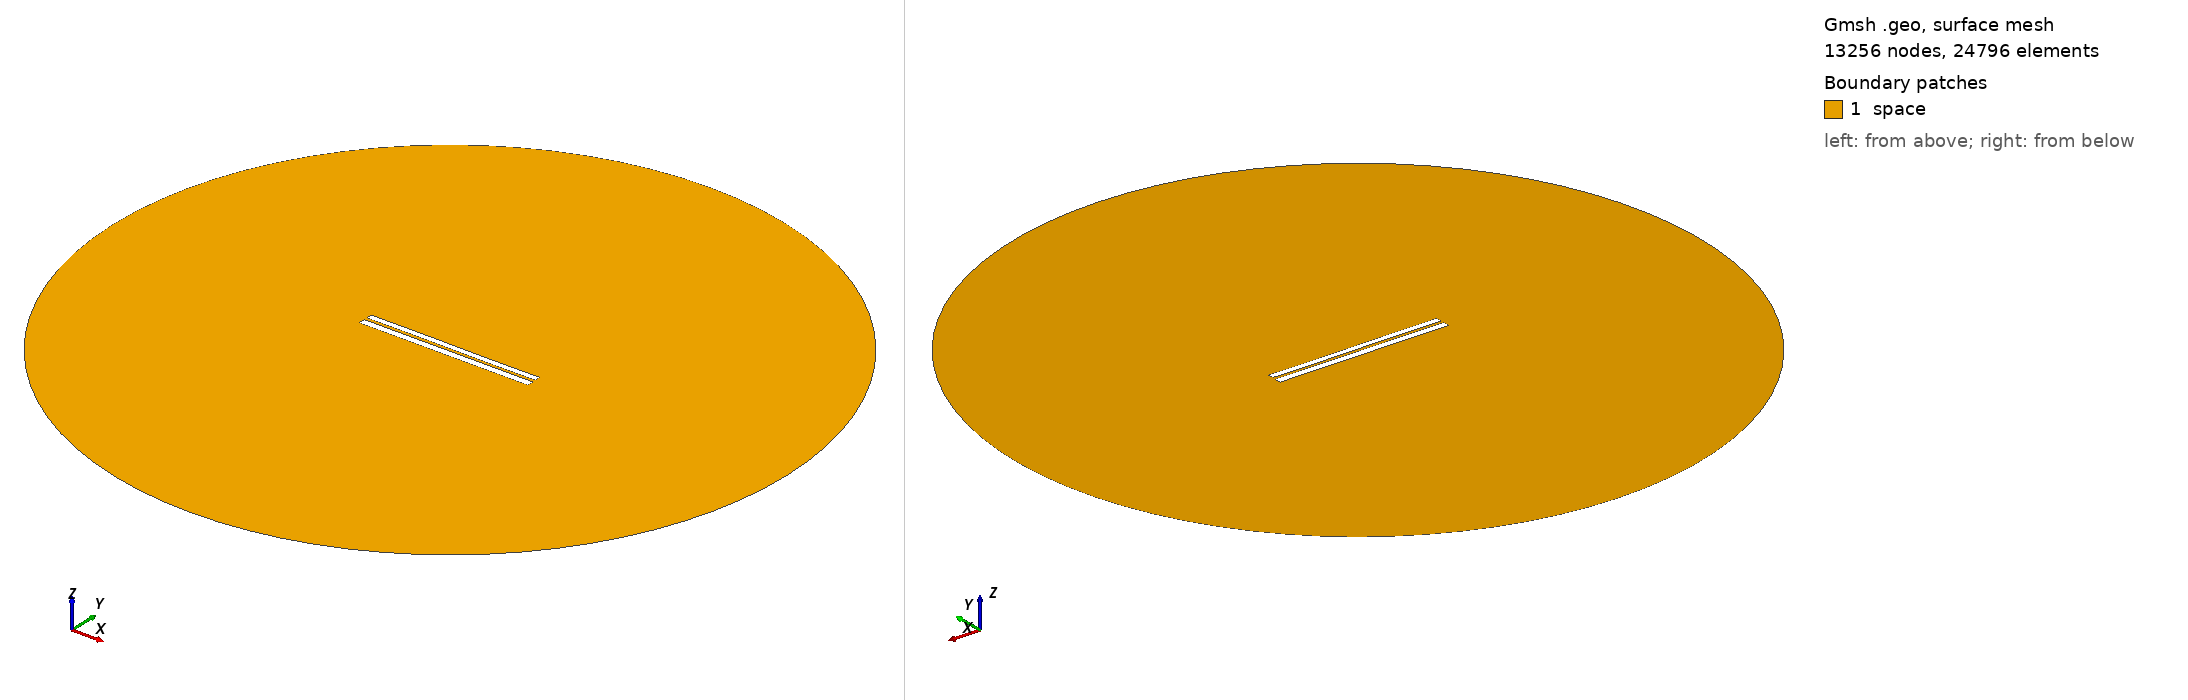

Gmsh geometry script, surface-meshed: 13256 nodes, 24796 surface elements. Boundary patches (legend numbers): 1 space. Left view from above one corner, right view from below the opposite corner. Legend entries are the model's physical surfaces. The drawing asked Gmsh for element sizes between 1% and 20% of the model's largest extent; the script's own settings can give other sizes.

=== 6443.geo (drawn) ===
//---------------------------------------
// Geometry kernel
//---------------------------------------

SetFactory("OpenCASCADE");



//---------------------------------------
// Parameters of the geometry
//---------------------------------------

// Overetch of the upper plate
overetch = 0.25;

// Distance between the plates
distance = 1.5;

// Discretization over the x axis (for the deformation)
nx = 50; 

// Length of the plate
L = 100 - overetch; 

// Number of modes
n = 4; 

// 1st mode coefficient
coeff(1) = -0.075;
beta(1) = 0.596864 * 3.1415926535 / L;

// 2nd mode coefficient
coeff(2) = 0.0;
beta(2) = 1.49418 * 3.1415926535 / L;

// 3rd mode coefficient
coeff(3) = 0.07499999999999998;
beta(3) = 2.50025 * 3.1415926535 / L;

// 4th mode coefficient
coeff(4) = 0.0;
beta(4) = 3.49999 * 3.1415926535 / L;



//---------------------------------------
// Upper plate (deformed rectangle)
//---------------------------------------

// Coordiantes of the upper plate
xmin = -50;
xmax = 50 - overetch;

// Height of the upper plate
yheight = 4 - 2 * overetch;

// Indexes of the points
UpperID[] = {};
LowerID[] = {};
LeftID[] = {};
RightID[] = {};

// Point index
p = 1;

// Horizontal edges
For i In {1:nx}
    x = xmin + (i-1)*(xmax - xmin)/(nx-1);

    y_bottom = distance / 2 + overetch;
    For j In {1:n}
        C = (Cosh(beta(j)*L) + Cos(beta(j)*L)) / (Sinh(beta(j)*L) + Sin(beta(j)*L));
        y_bottom  = y_bottom + coeff(j) * (Cosh(beta(j)*(x+50)) - Cos(beta(j)*(x+50)) - C * (Sinh(beta(j)*(x+50)) - Sin(beta(j)*(x+50))));
    EndFor

    y_top = y_bottom + yheight;

    Point(p) = {x, y_top, 0, 1.0};
    UpperID[i] = p;
    p = p + 1;

    Point(p) = {x, y_bottom, 0, 1.0};
    LowerID[i] = p;
    p = p + 1;
EndFor

// Create point lists
UpperPts[] = {}; LowerPts[] = {};
For i In {1:nx}
  UpperPts[] += {UpperID[i]};
  LowerPts[] += {LowerID[i]};
EndFor

// Build splines
Spline(1) = {UpperPts[]};
Spline(2) = {LowerPts[]};
Line(3) = {LowerPts[nx-1], UpperPts[nx-1]};
Line(4) = {LowerPts[0], UpperPts[0]};

// Build the plane surface
Curve Loop(1) = {2, 3, -1, -4};
Plane Surface(1) = {1};



//---------------------------------------
// Lower plate (rectangle)
//---------------------------------------

// Vertices
Point(1001) = {-50, -1, 0, 1.0};
Point(1002) = { 50, -1, 0, 1.0};
Point(1003) = { 50,  -5, 0, 1.0};
Point(1004) = {-50,  -5, 0, 1.0};

// Edges
Line(5) = {1001, 1002};
Line(6) = {1002, 1003};
Line(7) = {1003, 1004};
Line(8) = {1004, 1001};

// Plane surface
Line Loop(2) = {5, 6, 7, 8};
Plane Surface(2) = {2}; 



//---------------------------------------
// Outer (fictious) boundary
//---------------------------------------

// Points
Point(1005) = {0, 0, 0};       // Center
Point(1006) = {200, 0, 0};     // Start point
Point(1007) = {0, 200, 0};     // 90 degrees
Point(1008) = {-200, 0, 0};    // 180 degrees
Point(1009) = {0, -200, 0};    // 270 degrees

// Circle arcs (each needs start, center, end)
Circle(9) = {1006, 1005, 1007};
Circle(10) = {1007, 1005, 1008};
Circle(11) = {1008, 1005, 1009};
Circle(12) = {1009, 1005, 1006};

// Plane surface for the entire domain
Curve Loop(3) = {9, 10, 11, 12};
Surface(3) = {3};

// Subtract the plates from the whole domain to obtain the actual domain where we want to solve the equations
BooleanDifference{ Surface{3}; Delete; }{ Surface{1}; Surface{2}; Delete; }




//---------------------------------------
// Transfinite Lines/Curves
//---------------------------------------

// Set the number of points on the boundaries
r = 7;

// Plates
Transfinite Curve {1, 2} = 50*r Using Progression 1;
Transfinite Curve {3, 4} = 2*r Using Progression 1;
Transfinite Line {5, 7} = 50*r Using Progression 1;
Transfinite Line {6, 8} = 2*r Using Progression 1;

// Outer boundary
Transfinite Line {9, 10, 11, 12} = 20 Using Progression 1;



//---------------------------------------
// Physical groups
//---------------------------------------                

// Physical curves (boundaries)
Physical Line("force_segment", 10) = {2};
Physical Line("upper_plate", 11) = {1, 3, 4};
Physical Line("lower_plate", 12) = {5, 6, 7, 8};
Physical Line("boundary", 20) = {9, 10, 11, 12};

// Physical Surfaces
Physical Surface("space", 30) = {3};



//---------------------------------------
// 6. Generate the Mesh
//---------------------------------------

// 2D mesh generation
Mesh 2;
